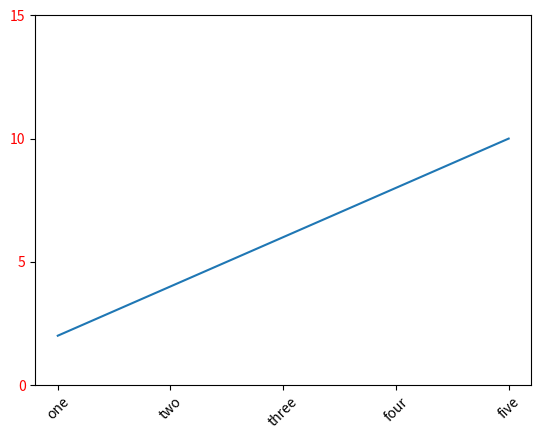

This figure's Python source:
import matplotlib.pyplot as plt

# Sample data
x = [1, 2, 3, 4, 5]
y = [2, 4, 6, 8, 10]

# Plot
plt.plot(x, y)

# Customize x-axis tick marks
plt.xticks([1, 2, 3, 4, 5], ['one', 'two', 'three', 'four', 'five'], rotation=45)

# Customize y-axis tick marks
plt.yticks([0, 5, 10, 15], ['0', '5', '10', '15'], color='red')

plt.show()
